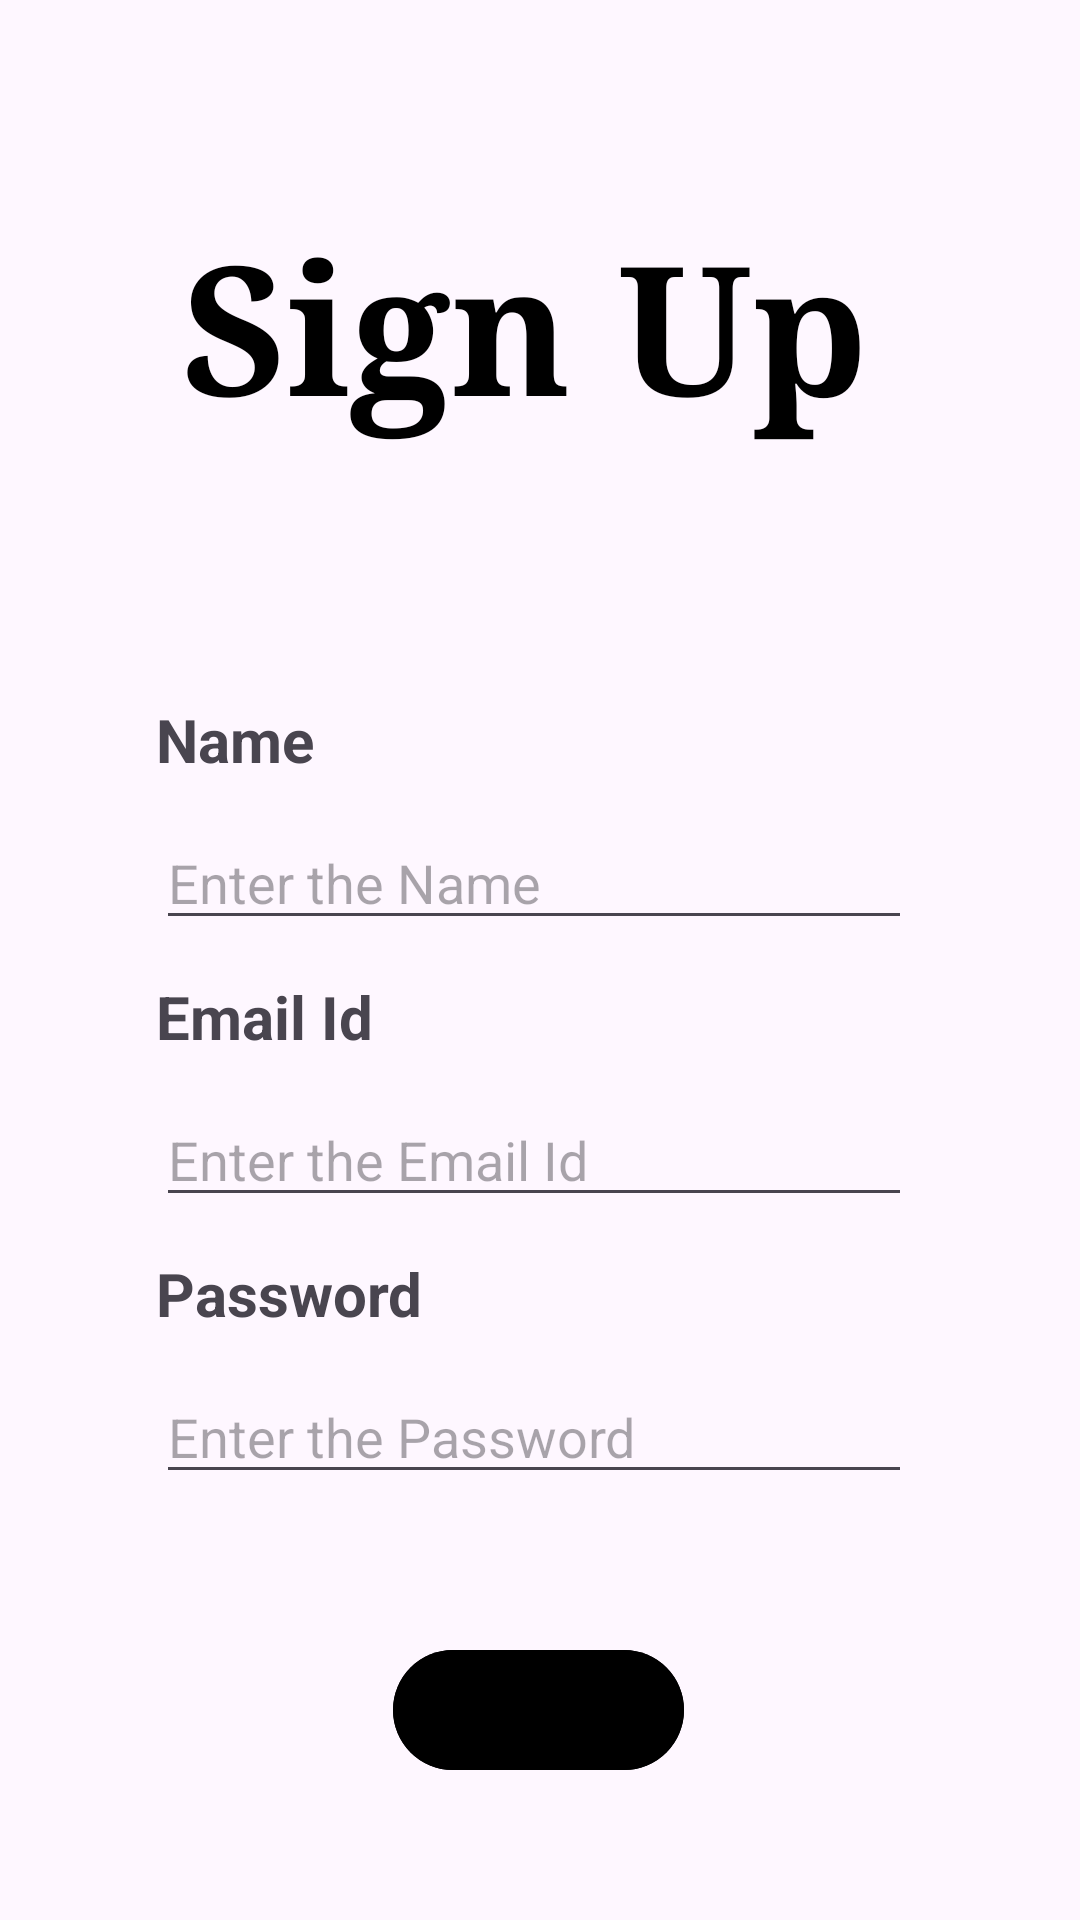

Here is an Android app screen rendered from its layout file. Give the layout XML and the strings, colors and styles it references.
<!-- AndroidManifest.xml: application theme Theme.Farmers_app -->
<!-- res/layout/activity_signup.xml -->
<?xml version="1.0" encoding="utf-8"?>
<androidx.constraintlayout.widget.ConstraintLayout xmlns:android="http://schemas.android.com/apk/res/android"
    xmlns:app="http://schemas.android.com/apk/res-auto"
    xmlns:tools="http://schemas.android.com/tools"
    android:layout_width="match_parent"
    android:layout_height="match_parent"
    tools:context=".ui.Signup">

    <TextView
        android:id="@+id/textView"
        android:layout_width="wrap_content"
        android:layout_height="wrap_content"
        android:layout_marginTop="68dp"
        android:fontFamily="serif"
        android:text="Sign Up"
        android:textColor="@color/black"
        android:textSize="60sp"
        android:textStyle="bold"
        app:layout_constraintEnd_toEndOf="parent"
        app:layout_constraintHorizontal_bias="0.462"
        app:layout_constraintStart_toStartOf="parent"
        app:layout_constraintTop_toTopOf="parent" />

    <TextView
        android:id="@+id/textView2"
        android:layout_width="wrap_content"
        android:layout_height="wrap_content"
        android:layout_marginTop="84dp"
        android:text="Name"
        android:textSize="20sp"
        android:textStyle="bold"
        app:layout_constraintStart_toStartOf="@+id/guideline"
        app:layout_constraintTop_toBottomOf="@+id/textView" />

    <EditText
        android:id="@+id/editText"
        android:layout_width="wrap_content"
        android:layout_height="wrap_content"
        android:layout_marginTop="12dp"
        android:ems="12"
        android:hint="Enter the Name"
        android:inputType="text"
        app:layout_constraintStart_toStartOf="@+id/guideline"
        app:layout_constraintTop_toBottomOf="@+id/textView2" />

    <TextView
        android:id="@+id/textView4"
        android:layout_width="wrap_content"
        android:layout_height="wrap_content"
        android:layout_marginTop="12dp"
        android:text="Email Id"
        android:textSize="20sp"
        android:textStyle="bold"
        app:layout_constraintStart_toStartOf="@+id/guideline"
        app:layout_constraintTop_toBottomOf="@+id/editText" />

    <EditText
        android:id="@+id/editText3"
        android:layout_width="wrap_content"
        android:layout_height="wrap_content"
        android:layout_marginTop="12dp"
        android:ems="12"
        android:hint="Enter the Email Id"
        android:inputType="textEmailAddress"
        app:layout_constraintStart_toStartOf="@+id/guideline"
        app:layout_constraintTop_toBottomOf="@+id/textView4" />

    <TextView
        android:id="@+id/textView5"
        android:layout_width="wrap_content"
        android:layout_height="wrap_content"
        android:layout_marginTop="12dp"
        android:text="Password"
        android:textSize="20sp"
        android:textStyle="bold"
        app:layout_constraintStart_toStartOf="@+id/guideline"
        app:layout_constraintTop_toBottomOf="@+id/editText3" />

    <EditText
        android:id="@+id/editText4"
        android:layout_width="wrap_content"
        android:layout_height="wrap_content"
        android:layout_marginTop="12dp"
        android:ems="12"
        android:hint="Enter the Password"
        android:inputType="text"
        app:layout_constraintStart_toStartOf="@+id/guideline"
        app:layout_constraintTop_toBottomOf="@+id/textView5" />

    <com.google.android.material.button.MaterialButton
        android:id="@+id/signUp"
        android:layout_width="wrap_content"
        android:layout_height="wrap_content"
        android:layout_marginTop="48dp"
        android:backgroundTint="@color/green"
        android:text="Sign Up"
        android:textColor="@color/black"
        app:layout_constraintEnd_toEndOf="parent"
        app:layout_constraintHorizontal_bias="0.498"
        app:layout_constraintStart_toStartOf="parent"
        app:layout_constraintTop_toBottomOf="@+id/editText4" />

    <androidx.constraintlayout.widget.Guideline
        android:id="@+id/guideline"
        android:layout_width="wrap_content"
        android:layout_height="wrap_content"
        android:orientation="vertical"
        app:layout_constraintGuide_begin="52dp" />


</androidx.constraintlayout.widget.ConstraintLayout>
<!-- resources referenced by this layout -->
<resources>
  <style name="Theme.Farmers_app" parent="Base.Theme.Farmers_app" />
  <style name="Base.Theme.Farmers_app" parent="Theme.Material3.DayNight.NoActionBar">
          
          <item name="colorPrimary">@color/green</item>
          <item name="colorPrimaryVariant">@color/green</item>
          <item name="android:statusBarColor">@color/green</item>
      </style>
  <!-- not gathered from this repository: default colours our renderer supplied (Android Studio template values) -->
  <color name="black">#FF000000</color>
</resources>
